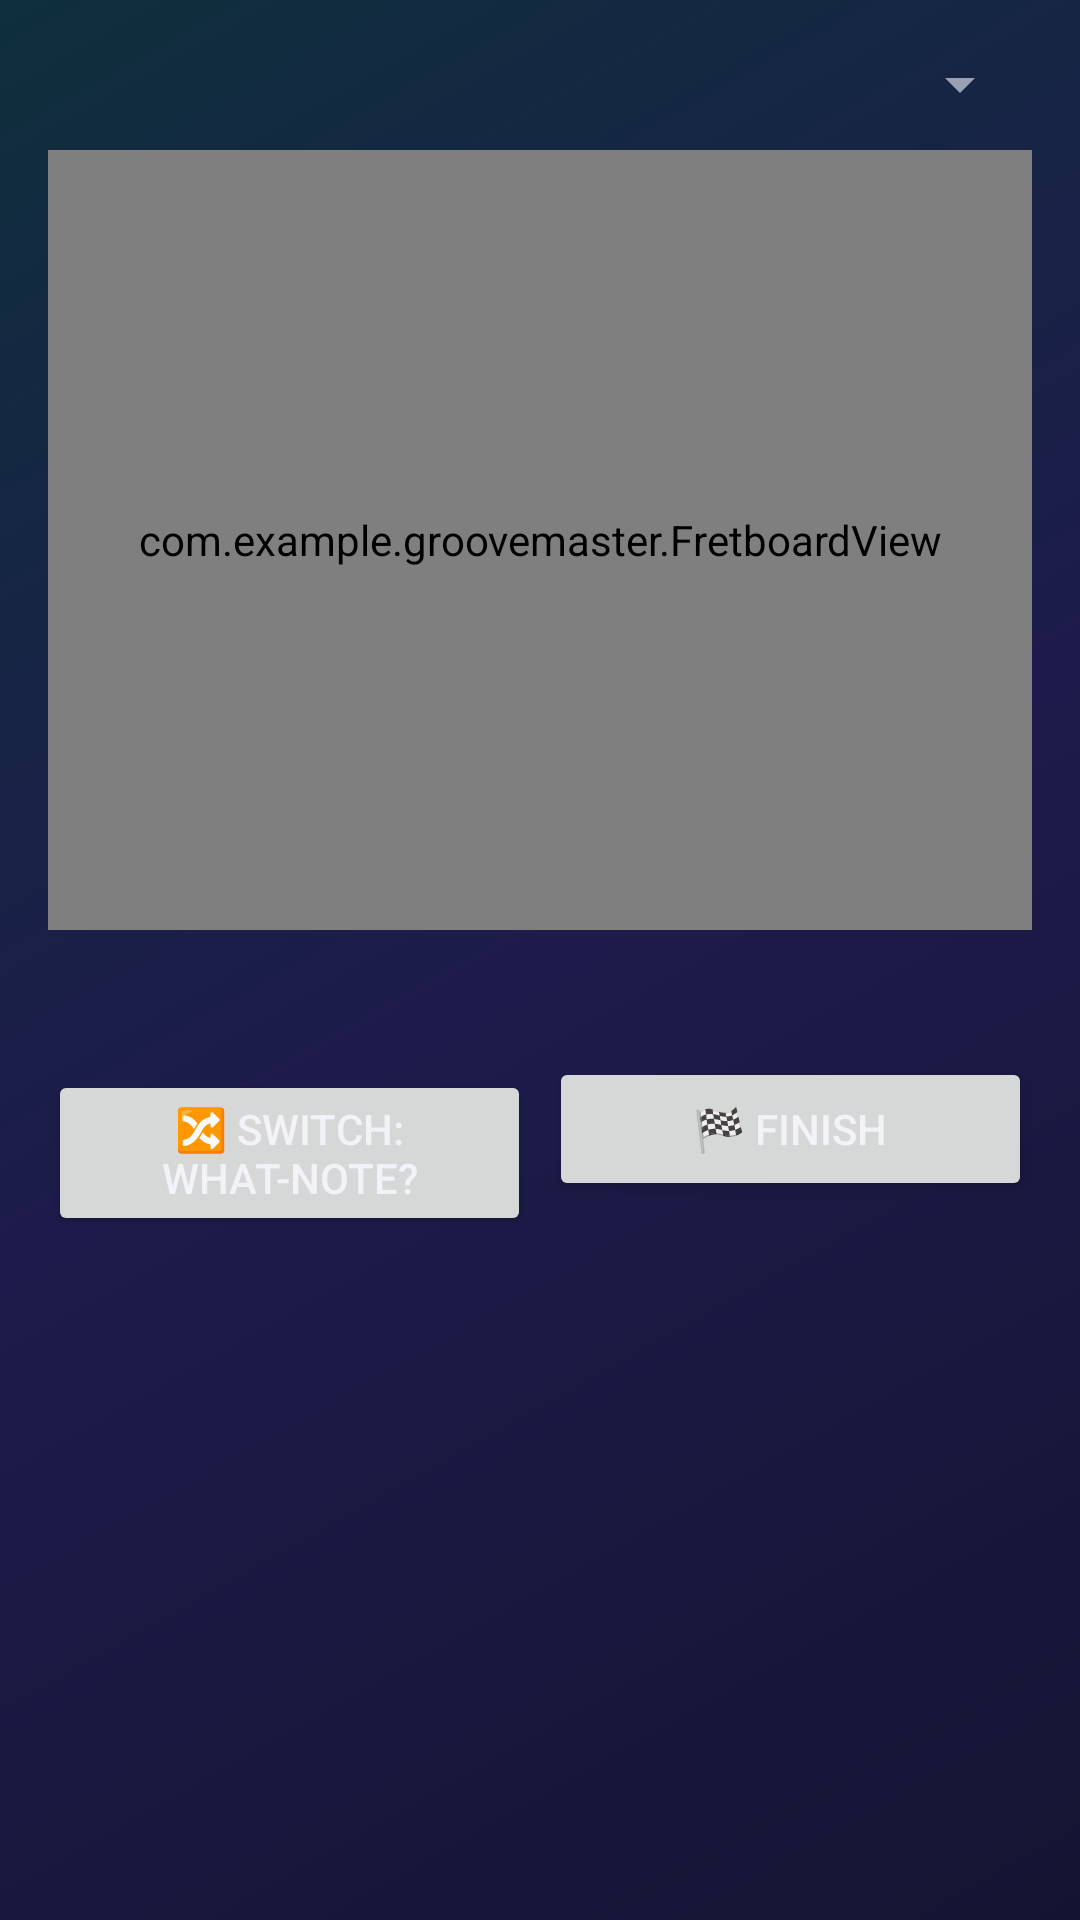

Reconstruct the res/layout file that produces this screen, plus the resources it refers to.
<!-- AndroidManifest.xml: application theme Theme.GrooveMaster -->
<!-- res/layout/activity_fretboard.xml -->
<?xml version="1.0" encoding="utf-8"?>
<LinearLayout xmlns:android="http://schemas.android.com/apk/res/android"
    android:layout_width="match_parent" android:layout_height="match_parent" android:orientation="vertical" android:padding="16dp">
    <Spinner android:id="@+id/spinnerStrings" android:layout_width="match_parent" android:layout_height="wrap_content"/>
    <com.example.groovemaster.FretboardView android:id="@+id/fretView"
        android:layout_width="match_parent" android:layout_height="260dp" android:layout_marginTop="10dp"/>
    <TextView android:id="@+id/tvFret" android:layout_width="match_parent" android:layout_height="wrap_content"
        android:layout_marginTop="10dp" android:gravity="center" android:lineSpacingExtra="3dp"
        android:textColor="@color/textPrimary" android:textSize="15sp"/>
    <LinearLayout android:layout_width="match_parent" android:layout_height="wrap_content"
        android:layout_marginTop="12dp" android:orientation="horizontal">
        <Button android:id="@+id/btnFretMode" android:layout_width="0dp" android:layout_height="wrap_content"
            android:layout_weight="1" android:layout_marginEnd="6dp" android:text="🔀 Switch: What-note?"/>
        <Button android:id="@+id/btnFretEnd" android:layout_width="0dp" android:layout_height="wrap_content"
            android:layout_weight="1" android:text="🏁 Finish"/>
    </LinearLayout>
</LinearLayout>
<!-- resources referenced by this layout -->
<resources>
  <color name="textPrimary">#F2F2F7</color>
  <style name="Theme.GrooveMaster" parent="Theme.MaterialComponents.DayNight.NoActionBar">
          <item name="colorPrimary">@color/primary</item>
          <item name="colorPrimaryVariant">@color/displayAmber</item>
          <item name="colorSecondary">@color/secondary</item>
          <item name="android:windowBackground">@drawable/bg_gradient</item>
          <item name="android:textColorPrimary">@color/textPrimary</item>
          <item name="android:textColorSecondary">@color/textSecondary</item>
      </style>
  <color name="primary">#FFB300</color>
  <color name="displayAmber">#FFD54F</color>
  <color name="secondary">#26C6DA</color>
  <!-- drawable bg_gradient (drawable) -->
  <?xml version="1.0" encoding="utf-8"?>
  <shape xmlns:android="http://schemas.android.com/apk/res/android">
      <gradient android:angle="135" android:startColor="#141432" android:centerColor="#1D1B4B" android:endColor="#0F2F3D"/>
  </shape>
  <color name="textSecondary">#9AA0B4</color>
</resources>
